Photos from the image-classification dataset "classification_labels" in the GitHub repository AgiGames/MetalSurface. Its 6 classes are: bronze, copper, disturb, iron, silver, uncertain.

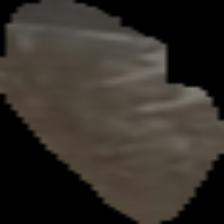
Label: iron

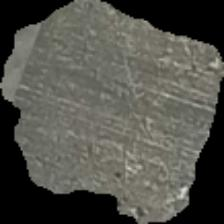
Label: silver

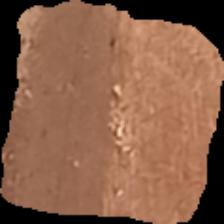
Label: copper

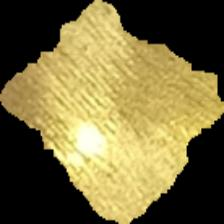
Label: bronze

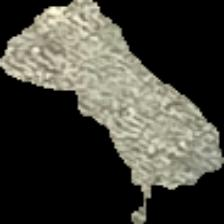
Label: silver

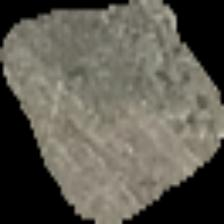
Label: silver
